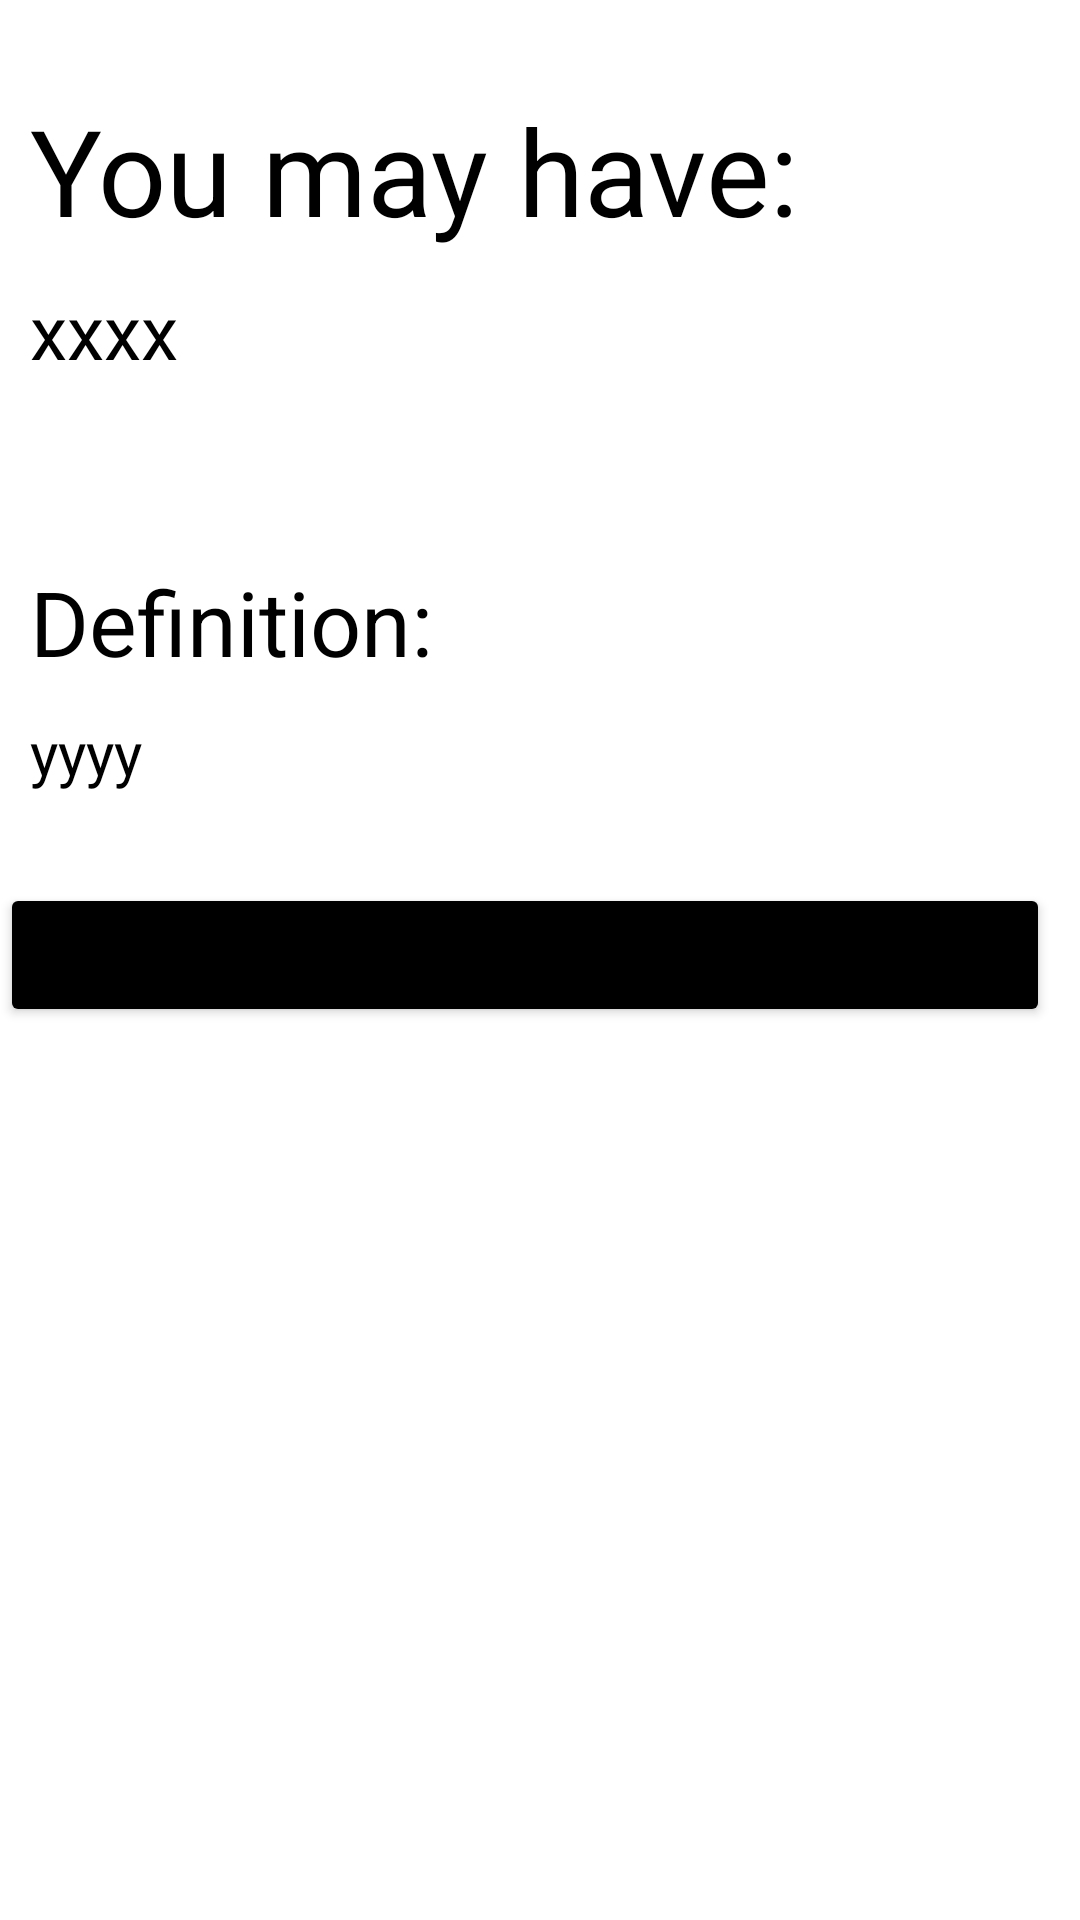

Reconstruct the res/layout file that produces this screen, plus the resources it refers to.
<!-- AndroidManifest.xml: application theme Theme.Healthcareapp -->
<!-- res/layout/fragment_diagnosis.xml -->
<?xml version="1.0" encoding="utf-8"?>
<FrameLayout xmlns:android="http://schemas.android.com/apk/res/android"
    xmlns:app="http://schemas.android.com/apk/res-auto"
    xmlns:tools="http://schemas.android.com/tools"
    android:layout_width="match_parent"
    android:layout_height="match_parent"
    tools:context=".DiagnosisFragment">

    

    <LinearLayout
        android:layout_width="match_parent"
        android:layout_height="match_parent"
        android:orientation="vertical">

    <TextView
        android:id="@+id/textViewDiagnosisLabel"
        android:layout_width="wrap_content"
        android:layout_height="wrap_content"
        android:layout_marginLeft="10dp"
        android:layout_marginTop="30dp"
        android:layout_marginBottom="10dp"
        app:layout_constraintBottom_toBottomOf="parent"
        app:layout_constraintEnd_toEndOf="parent"
        app:layout_constraintStart_toStartOf="parent"
        app:layout_constraintTop_toTopOf="parent"

        android:textColor="@color/black"
        android:textSize="40sp"
        android:text="You may have:" />

    <TextView
        android:id="@+id/textViewDiagnosis"
        android:layout_width="wrap_content"
        android:layout_height="wrap_content"
        android:textSize="25sp"
        android:layout_marginLeft="10dp"
        android:textColor="@color/black"
        android:layout_marginBottom="30dp"
        app:layout_constraintBottom_toBottomOf="@+id/textViewDiagnosisLabel"
        android:text="xxxx" />

    <TextView
        android:id="@+id/textViewDefinitionLabel"
        android:layout_width="wrap_content"
        android:layout_height="wrap_content"
        android:layout_marginTop="30dp"
        android:layout_marginLeft="10dp"
        android:layout_marginBottom="10dp"
        app:layout_constraintStart_toStartOf="parent"
        android:textColor="@color/black"
        android:text="Definition:"
        android:textSize="30sp" />

    <TextView
        android:id="@+id/textViewDefinition"
        android:layout_width="wrap_content"
        android:layout_height="wrap_content"
        android:textSize="20sp"
        android:layout_marginLeft="10dp"
        android:layout_marginRight = "10dp"
        android:layout_marginBottom="30dp"
        android:textColor="@color/black"
        app:layout_constraintBottom_toBottomOf="@+id/textViewDefinitionLabel"
        android:text="yyyy" />

        <Button
            android:id="@+id/buttonBack"
            android:layout_width="match_parent"
            android:layout_height="wrap_content"
            android:layout_marginEnd="10dp"
            android:layout_marginBottom="10dp"
            android:backgroundTint="#FF000000"
            android:onClick="onClickButtonBack"
            android:text="Back" />

    </LinearLayout>
</FrameLayout>
<!-- resources referenced by this layout -->
<resources>
  <color name="black">#FF000000</color>
  <style name="Theme.Healthcareapp" parent="Theme.MaterialComponents.DayNight.DarkActionBar">
          
          <item name="colorPrimary">@color/purple_500</item>
          <item name="colorPrimaryVariant">@color/purple_700</item>
          <item name="colorOnPrimary">@color/white</item>
          
          <item name="colorSecondary">@color/teal_200</item>
          <item name="colorSecondaryVariant">@color/teal_700</item>
          <item name="colorOnSecondary">@color/black</item>
          
          <item name="android:statusBarColor" tools:targetApi="l">?attr/colorPrimaryVariant</item>
          
      </style>
  <color name="purple_500">#88ccec</color>
  <color name="purple_700">#7ebfde</color>
  <color name="white">#FFFFFFFF</color>
  <color name="teal_200">#FF03DAC5</color>
  <color name="teal_700">#FF018786</color>
</resources>
